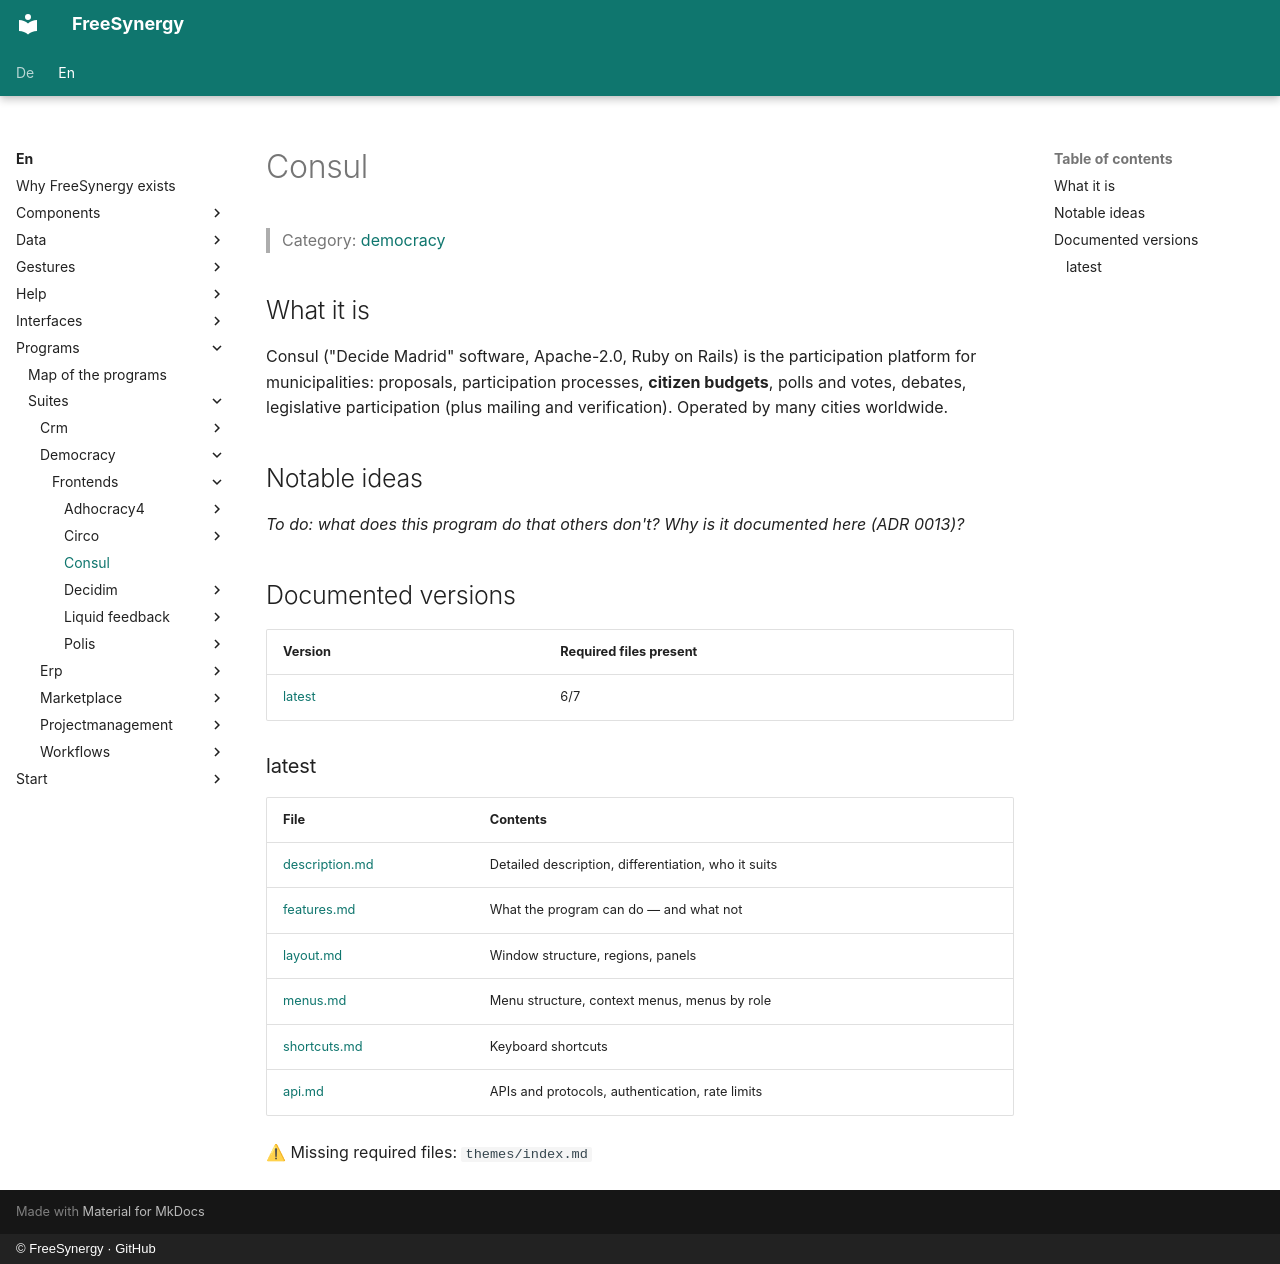

repository: FreeSynergy/fs-documentation · page: en/programs/suites/democracy/frontends/consul/index.html · generator: mkdocs · copyright: © FreeSynergy · GitHub

# Consul

> Category: [democracy](../../index.md)

## What it is

Consul ("Decide Madrid" software, Apache-2.0, Ruby on Rails) is the participation platform for municipalities: proposals, participation processes, **citizen budgets**, polls and votes, debates, legislative participation (plus mailing and verification). Operated by many cities worldwide.

## Notable ideas

_To do: what does this program do that others don't? Why is it documented here (ADR 0013)?_

## Documented versions

<!-- gen:versions (scripts/gen_frontend_indexes.py) — edits inside are overwritten -->
| Version | Required files present |
|---------|------------------------|
| [latest](latest/description.md) | 6/7 |

### latest

| File | Contents |
|------|----------|
| [description.md](latest/description.md) | Detailed description, differentiation, who it suits |
| [features.md](latest/features.md) | What the program can do — and what not |
| [layout.md](latest/layout.md) | Window structure, regions, panels |
| [menus.md](latest/menus.md) | Menu structure, context menus, menus by role |
| [shortcuts.md](latest/shortcuts.md) | Keyboard shortcuts |
| [api.md](latest/api.md) | APIs and protocols, authentication, rate limits |

⚠ Missing required files: `themes/index.md`
<!-- /gen:versions -->
